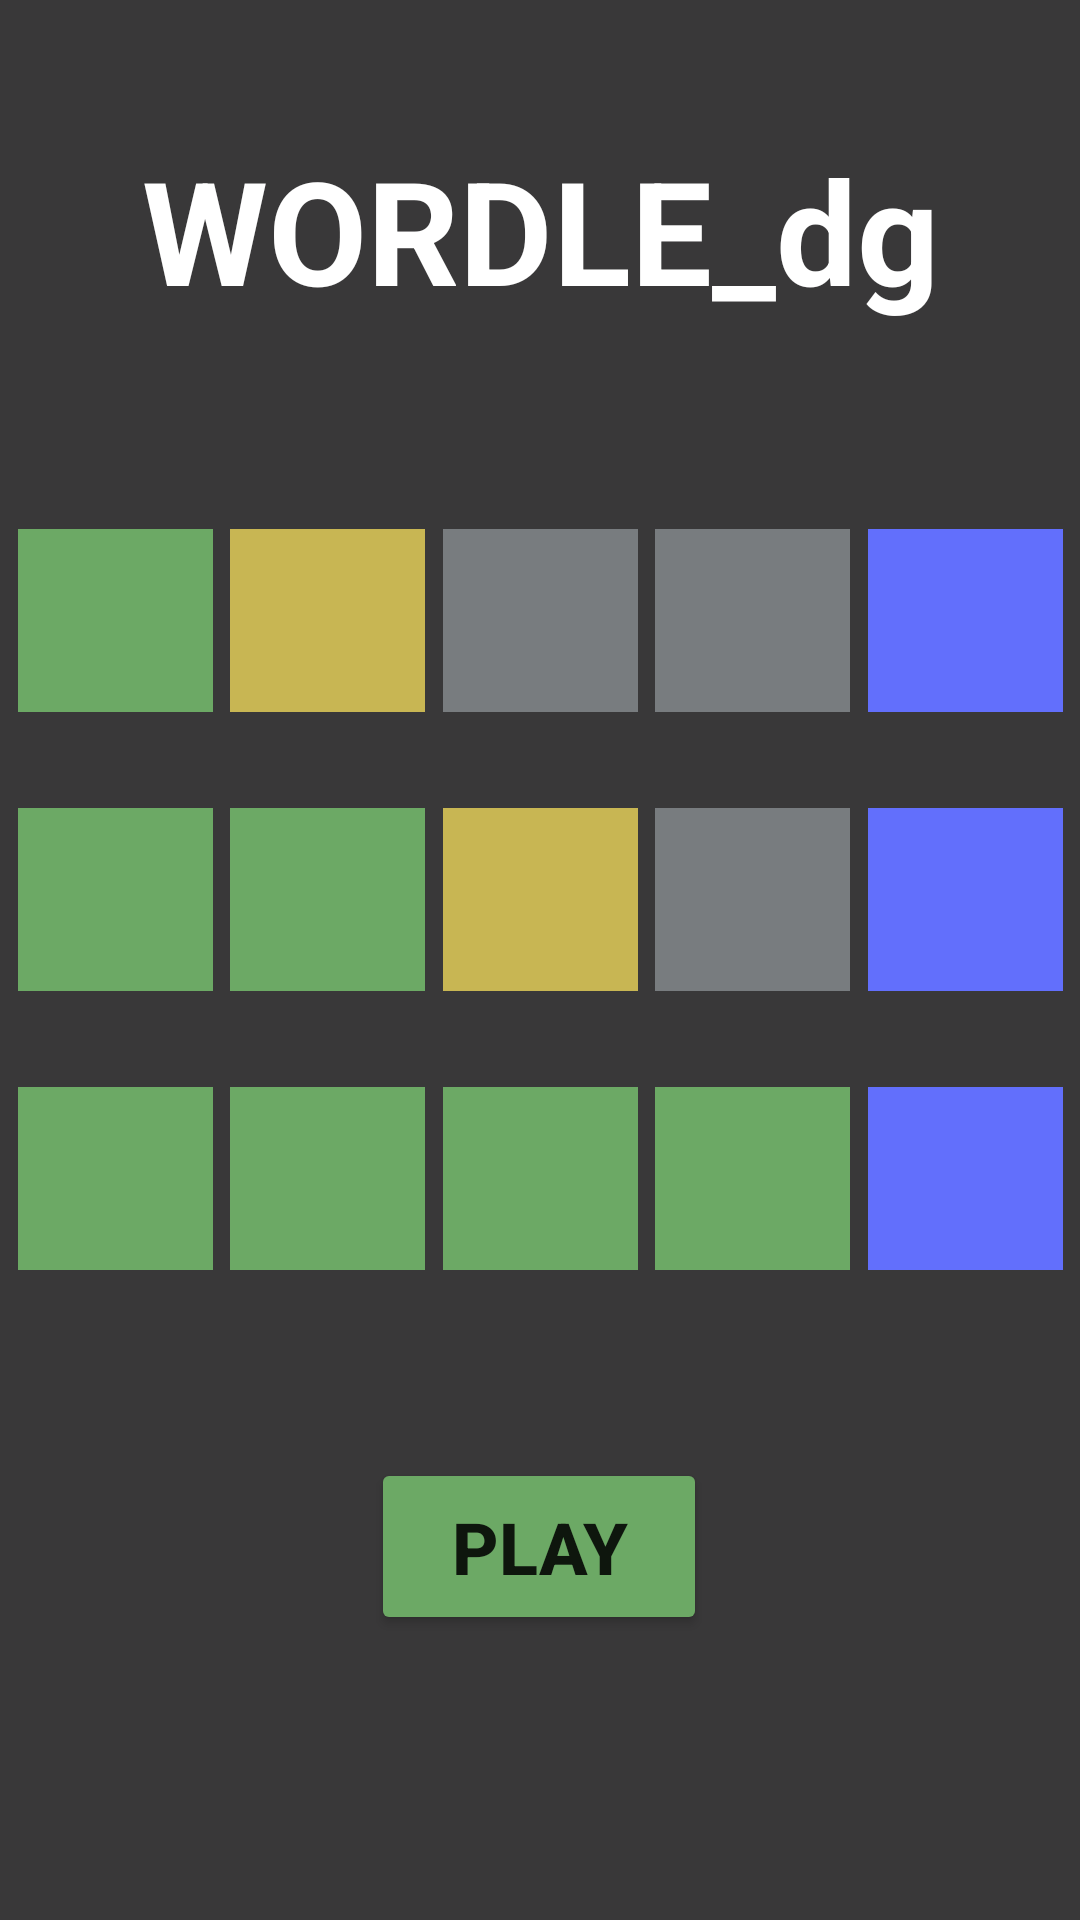

Write the Android layout XML for this screen, with the resource values it uses.
<!-- AndroidManifest.xml: application theme Theme.WordleDang1 -->
<!-- res/layout/activity_main.xml -->
<?xml version="1.0" encoding="utf-8"?>
<androidx.constraintlayout.widget.ConstraintLayout xmlns:android="http://schemas.android.com/apk/res/android"
    xmlns:app="http://schemas.android.com/apk/res-auto"
    xmlns:tools="http://schemas.android.com/tools"
    android:layout_width="match_parent"
    android:layout_height="match_parent"
    android:background="#393839"
    tools:context=".MainActivity">


    <TextView
        android:id="@+id/tv34Main"
        android:layout_width="65dp"
        android:layout_height="61dp"
        android:layout_marginTop="32dp"
        android:background="#6CA965"
        app:layout_constraintEnd_toStartOf="@+id/buttonCheck3Main"
        app:layout_constraintHorizontal_bias="0.5"
        app:layout_constraintStart_toEndOf="@+id/tv33Main"
        app:layout_constraintTop_toBottomOf="@+id/tv24Main" />

    <TextView
        android:id="@+id/buttonCheck3Main"
        android:layout_width="65dp"
        android:layout_height="61dp"
        android:layout_marginTop="32dp"
        android:background="#626ffc"
        android:clickable="true"
        app:layout_constraintEnd_toEndOf="parent"
        app:layout_constraintHorizontal_bias="0.5"
        app:layout_constraintStart_toEndOf="@+id/tv34Main"
        app:layout_constraintTop_toBottomOf="@+id/buttonCheck2Main" />

    <TextView
        android:id="@+id/tv33Main"
        android:layout_width="65dp"
        android:layout_height="61dp"
        android:layout_marginTop="32dp"
        android:background="#6CA965"
        app:layout_constraintEnd_toStartOf="@+id/tv34Main"
        app:layout_constraintHorizontal_bias="0.5"
        app:layout_constraintStart_toEndOf="@+id/tv32Main"
        app:layout_constraintTop_toBottomOf="@+id/tv23Main" />

    <TextView
        android:id="@+id/tv31Main"
        android:layout_width="65dp"
        android:layout_height="61dp"
        android:layout_marginTop="32dp"
        android:background="#6CA965"
        app:layout_constraintEnd_toStartOf="@+id/tv32Main"
        app:layout_constraintHorizontal_bias="0.5"
        app:layout_constraintStart_toStartOf="parent"
        app:layout_constraintTop_toBottomOf="@+id/tv21Main" />

    <TextView
        android:id="@+id/tv32Main"
        android:layout_width="65dp"
        android:layout_height="61dp"
        android:layout_marginTop="32dp"
        android:background="#6CA965"
        app:layout_constraintEnd_toStartOf="@+id/tv33Main"
        app:layout_constraintHorizontal_bias="0.5"
        app:layout_constraintStart_toEndOf="@+id/tv31Main"
        app:layout_constraintTop_toBottomOf="@+id/tv22Main" />

    <TextView
        android:id="@+id/tv24Main"
        android:layout_width="65dp"
        android:layout_height="61dp"
        android:layout_marginTop="32dp"
        android:background="#787c7f"
        app:layout_constraintEnd_toStartOf="@+id/buttonCheck2Main"
        app:layout_constraintHorizontal_bias="0.5"
        app:layout_constraintStart_toEndOf="@+id/tv23Main"
        app:layout_constraintTop_toBottomOf="@+id/tv14Main" />

    <TextView
        android:id="@+id/tv23Main"
        android:layout_width="65dp"
        android:layout_height="61dp"
        android:layout_marginTop="32dp"
        android:background="#c8b653"
        app:layout_constraintEnd_toStartOf="@+id/tv24Main"
        app:layout_constraintHorizontal_bias="0.5"
        app:layout_constraintStart_toEndOf="@+id/tv22Main"
        app:layout_constraintTop_toBottomOf="@+id/tv13Main" />

    <TextView
        android:id="@+id/tv22Main"
        android:layout_width="65dp"
        android:layout_height="61dp"
        android:layout_marginTop="32dp"
        android:background="#6CA965"
        app:layout_constraintEnd_toStartOf="@+id/tv23Main"
        app:layout_constraintHorizontal_bias="0.5"
        app:layout_constraintStart_toEndOf="@+id/tv21Main"
        app:layout_constraintTop_toBottomOf="@+id/tv12Main" />

    <TextView
        android:id="@+id/tv21Main"
        android:layout_width="65dp"
        android:layout_height="61dp"
        android:layout_marginTop="32dp"
        android:background="#6CA965"
        app:layout_constraintEnd_toStartOf="@+id/tv22Main"
        app:layout_constraintHorizontal_bias="0.5"
        app:layout_constraintStart_toStartOf="parent"
        app:layout_constraintTop_toBottomOf="@+id/tv11Main" />

    <TextView
        android:id="@+id/buttonCheck2Main"
        android:layout_width="65dp"
        android:layout_height="61dp"
        android:layout_marginTop="32dp"
        android:background="#626ffc"
        android:clickable="true"
        app:layout_constraintEnd_toEndOf="parent"
        app:layout_constraintHorizontal_bias="0.5"
        app:layout_constraintStart_toEndOf="@+id/tv24Main"
        app:layout_constraintTop_toBottomOf="@+id/buttonCheck1Main" />

    <TextView
        android:id="@+id/tv14Main"
        android:layout_width="65dp"
        android:layout_height="61dp"
        android:layout_marginTop="48dp"
        android:background="#787c7f"
        app:layout_constraintEnd_toStartOf="@+id/buttonCheck1Main"
        app:layout_constraintHorizontal_bias="0.5"
        app:layout_constraintStart_toEndOf="@+id/tv13Main"
        app:layout_constraintTop_toBottomOf="@+id/tvMainTitle" />

    <TextView
        android:id="@+id/tv12Main"
        android:layout_width="65dp"
        android:layout_height="61dp"
        android:layout_marginTop="48dp"
        android:background="#c8b653"
        app:layout_constraintEnd_toStartOf="@+id/tv13Main"
        app:layout_constraintHorizontal_bias="0.5"
        app:layout_constraintStart_toEndOf="@+id/tv11Main"
        app:layout_constraintTop_toBottomOf="@+id/tvMainTitle" />

    <TextView
        android:id="@+id/tv11Main"
        android:layout_width="65dp"
        android:layout_height="61dp"
        android:layout_marginTop="48dp"
        android:background="#6CA965"
        app:layout_constraintEnd_toStartOf="@+id/tv12Main"
        app:layout_constraintHorizontal_bias="0.5"
        app:layout_constraintStart_toStartOf="parent"
        app:layout_constraintTop_toBottomOf="@+id/tvMainTitle" />

    <TextView
        android:id="@+id/tv13Main"
        android:layout_width="65dp"
        android:layout_height="61dp"
        android:layout_marginTop="48dp"
        android:background="#787c7f"
        app:layout_constraintEnd_toStartOf="@+id/tv14Main"
        app:layout_constraintHorizontal_bias="0.5"
        app:layout_constraintStart_toEndOf="@+id/tv12Main"
        app:layout_constraintTop_toBottomOf="@+id/tvMainTitle" />

    <TextView
        android:id="@+id/buttonCheck1Main"
        android:layout_width="65dp"
        android:layout_height="61dp"
        android:layout_marginTop="48dp"
        android:background="#626ffc"
        android:clickable="true"
        app:layout_constraintEnd_toEndOf="parent"
        app:layout_constraintHorizontal_bias="0.5"
        app:layout_constraintStart_toEndOf="@+id/tv14Main"
        app:layout_constraintTop_toBottomOf="@+id/tvMainTitle" />

    <TextView
        android:id="@+id/tvMainTitle"
        android:layout_width="319dp"
        android:layout_height="84dp"
        android:text="WORDLE_dg"
        android:textAlignment="center"
        android:textColor="#FFFFFF"
        android:textSize="48sp"
        android:textStyle="bold"
        app:layout_constraintBottom_toBottomOf="parent"
        app:layout_constraintEnd_toEndOf="parent"
        app:layout_constraintStart_toStartOf="parent"
        app:layout_constraintTop_toTopOf="parent"
        app:layout_constraintVertical_bias="0.08" />


    <Button
        android:id="@+id/buttonMainPlay"
        android:layout_width="112dp"
        android:layout_height="59dp"
        android:backgroundTint="#6CA965"
        android:insetTop="3dp"
        android:insetBottom="3dp"
        android:text="PLAY"
        android:textAlignment="center"
        android:textSize="24sp"
        android:textStyle="bold"
        app:cornerRadius="0dp"
        app:layout_constraintBottom_toBottomOf="parent"
        app:layout_constraintEnd_toEndOf="parent"
        app:layout_constraintHorizontal_bias="0.498"
        app:layout_constraintStart_toStartOf="parent"
        app:layout_constraintTop_toBottomOf="@+id/tv33Main"
        app:layout_constraintVertical_bias="0.398" />


</androidx.constraintlayout.widget.ConstraintLayout>
<!-- resources referenced by this layout -->
<resources>
  <style name="Theme.WordleDang1" parent="Theme.MaterialComponents.DayNight.NoActionBar">
          
          <item name="colorPrimary">@color/purple_500</item>
          <item name="colorPrimaryVariant">#393839</item>
          <item name="colorOnPrimary">@color/white</item>
          
          <item name="colorSecondary">@color/teal_200</item>
          <item name="colorSecondaryVariant">@color/teal_700</item>
          <item name="colorOnSecondary">@color/black</item>
          
          <item name="android:statusBarColor" tools:targetApi="l">?attr/colorPrimaryVariant</item>
          
      </style>
  <!-- not gathered from this repository: default colours our renderer supplied (Android Studio template values) -->
  <color name="purple_500">#FF6200EE</color>
  <color name="teal_200">#FF03DAC5</color>
  <color name="teal_700">#FF018786</color>
  <color name="black">#FF000000</color>
  <color name="white">#FFFFFFFF</color>
</resources>
